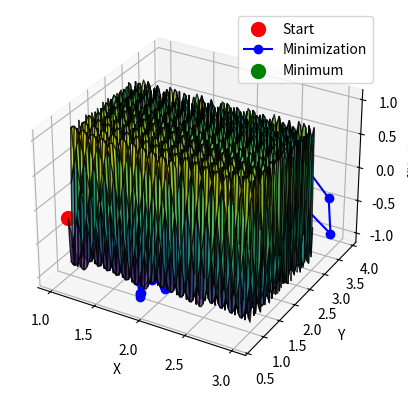

This figure's Python source:
import numpy as np
import matplotlib.pyplot as plt
from mpl_toolkits.mplot3d import Axes3D

# Modified function to minimize
def funkcja(x, y):
    return np.sin((x + 3*y)**2)

# Modified gradient descent function
def gradient_descent(learning_rate, iterations):
    x = np.random.uniform(1, 3)
    y = np.random.uniform(1, 3)

    history = []

    for _ in range(iterations):
        # Numerical gradients
        df_dx = (funkcja(x + 1e-6, y) - funkcja(x, y)) / 1e-6
        df_dy = (funkcja(x, y + 1e-6) - funkcja(x, y)) / 1e-6

        x = x - learning_rate * df_dx
        y = y - learning_rate * df_dy
        history.append([x, y, funkcja(x, y)])

    return np.array(history)

# Visualization of the function
x_vals = np.linspace(1, 3, 100)
y_vals = np.linspace(1, 3, 100)
X, Y = np.meshgrid(x_vals, y_vals)
Z = funkcja(X, Y)

# 3D plot initialization
fig = plt.figure()
ax = fig.add_subplot(111, projection='3d')
ax.plot_surface(X, Y, Z, cmap='viridis', alpha=0.8, edgecolor='k')

# Initial point
ax.scatter(1, 1, funkcja(1, 1), color='red', marker='o', s=100, label='Start')

# Optimization
learning_rate = 0.01
iterations = 100
history = gradient_descent(learning_rate, iterations)

# Trajectory
ax.plot(history[:, 0], history[:, 1], history[:, 2], color='blue', marker='o', label='Minimization')

# Final minimum point
ax.scatter(history[-1, 0], history[-1, 1], history[-1, 2], color='green', marker='o', s=100, label='Minimum')

ax.set_xlabel('X')
ax.set_ylabel('Y')
ax.set_zlabel('f(X, Y)')
ax.legend()

plt.show()
